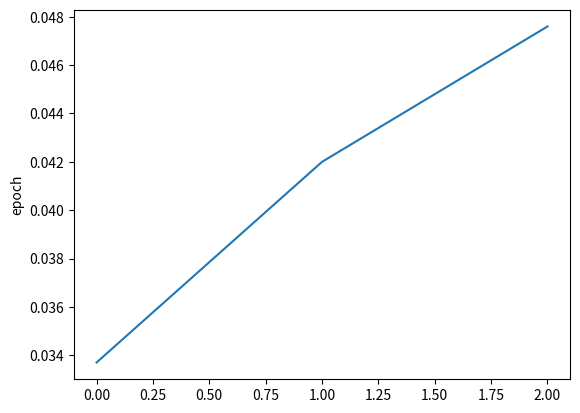

Python code for this plot: (Note: this script raises an exception after producing the figure.)
import matplotlib.pyplot as plt
import numpy as np

def plot(name, x, y):
    plt.ylabel('epoch')
    plt.plot(y, x)
    plt.savefig('runs/' + name + '.png')
    plt.close()

if __name__ == '__main__':
    # test
    t = [[0.0337, 0.0367],
        [0.042,  0.0443],
        [0.0476, 0.0508]]
    t = np.array(t)
    plot('nghia_test', t[:,0], [0,1,2])
    plot('nghia2_test', t[:,1], [0,1,2])
